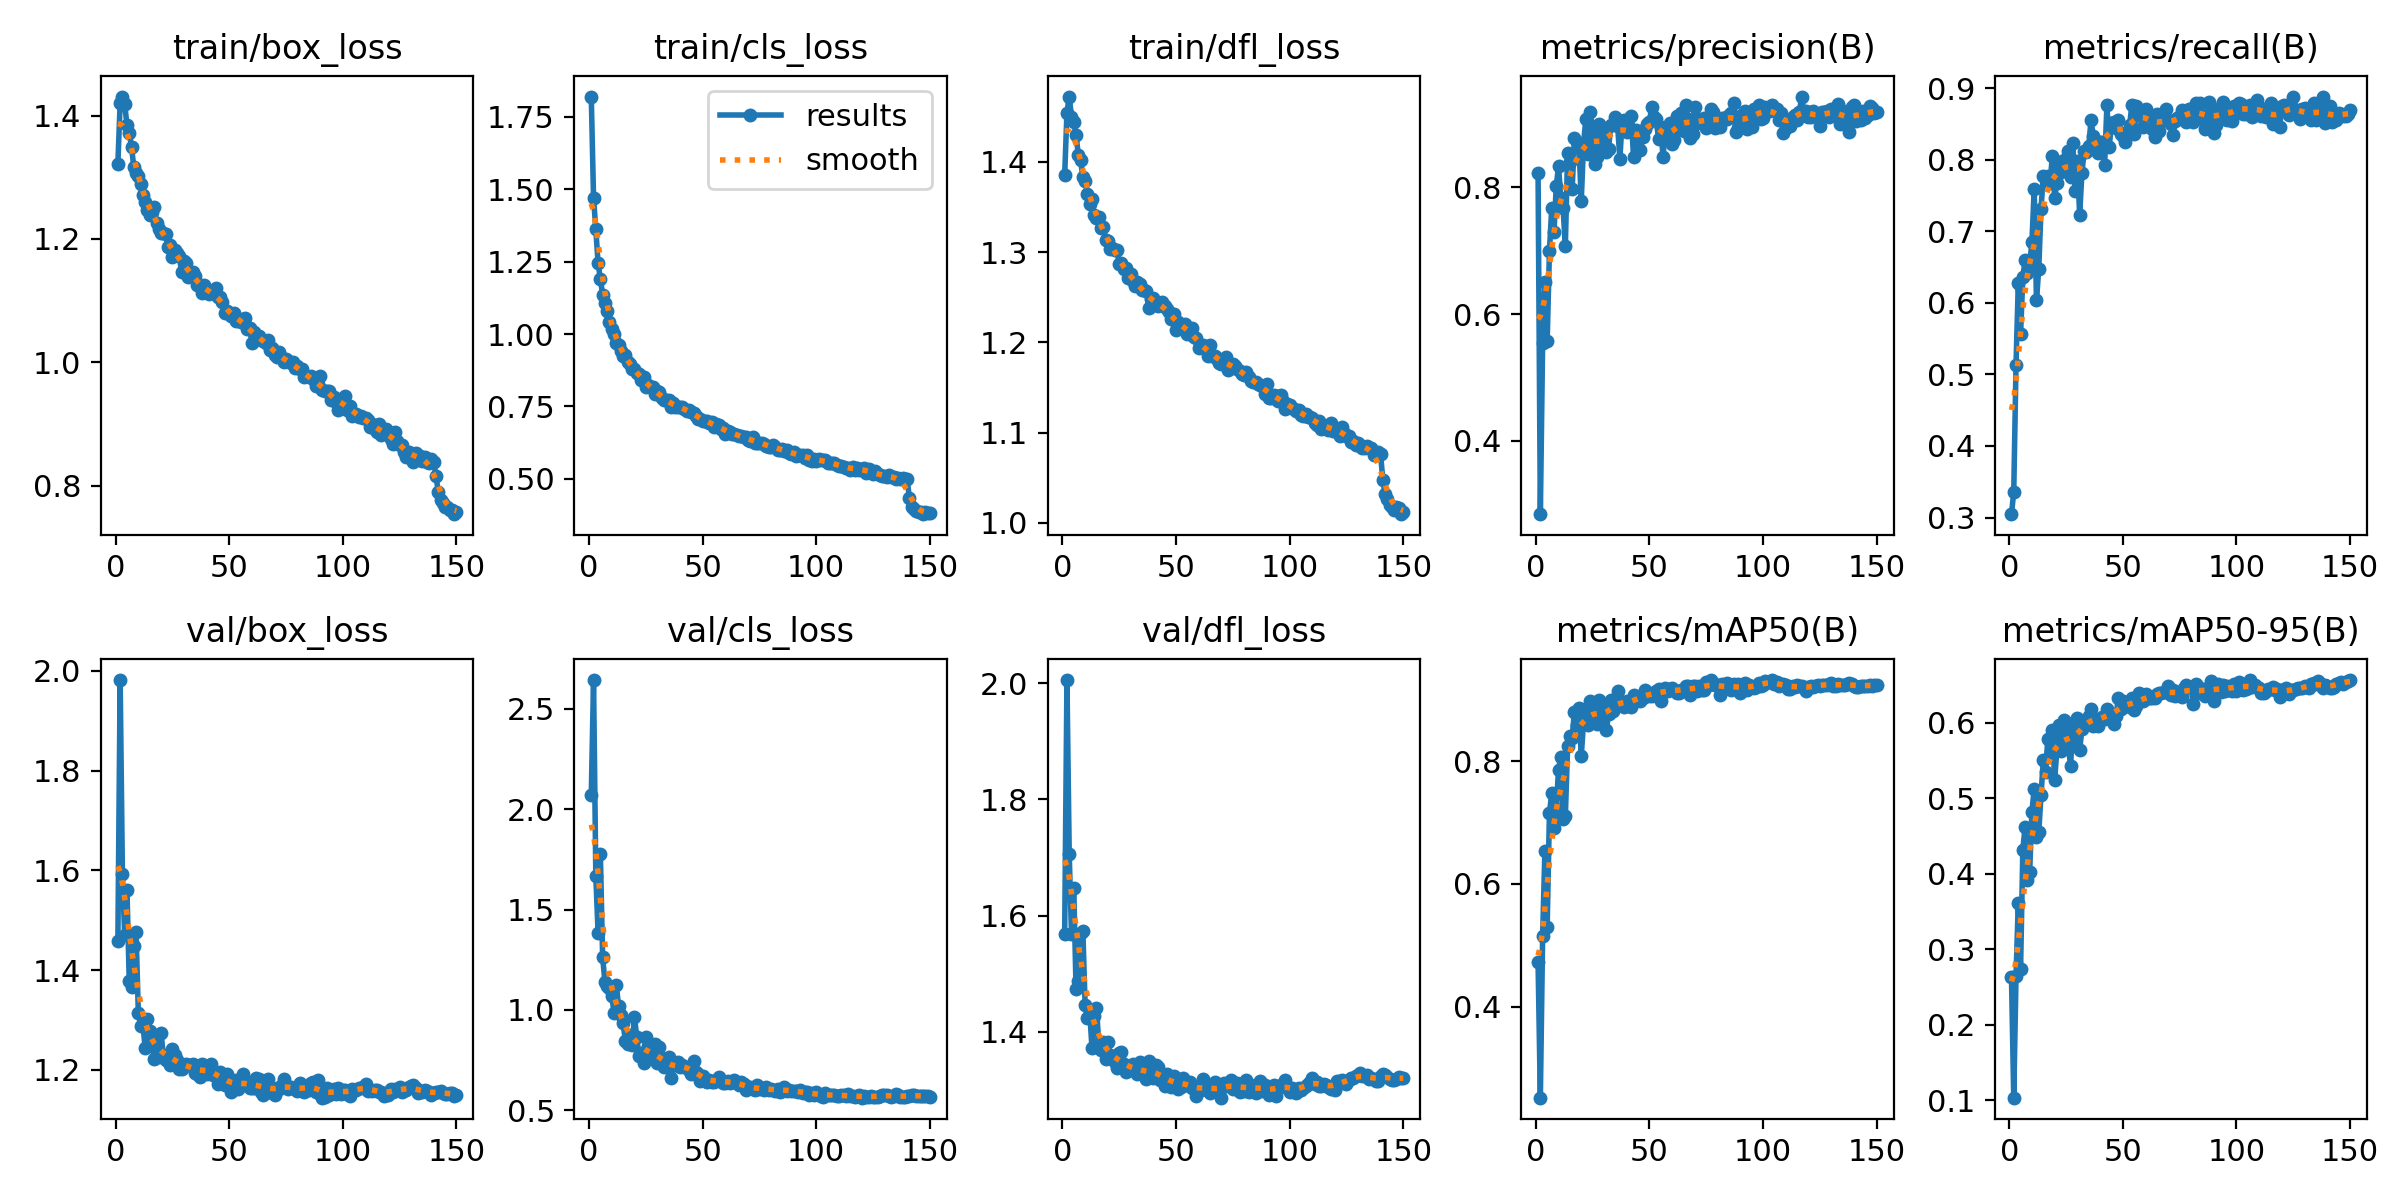

Source data for this figure (header and first rows):
epoch, train/box_loss, train/cls_loss, train/dfl_loss, metrics/precision(B), metrics/recall(B), metrics/mAP50(B), metrics/mAP50-95(B), val/box_loss, val/cls_loss, val/dfl_loss, lr/pg0, lr/pg1, lr/pg2
1, 1.322, 1.82, 1.386, 0.8232, 0.3047, 0.4724, 0.2629, 1.458, 2.07, 1.569, 0.0005498, 0.0005498, 0.0005498
2, 1.42, 1.47, 1.454, 0.2842, 0.3357, 0.2512, 0.1032, 1.982, 2.644, 2.006, 0.001098, 0.001098, 0.001098
3, 1.431, 1.361, 1.472, 0.5547, 0.5133, 0.5144, 0.2638, 1.592, 1.667, 1.706, 0.001639, 0.001639, 0.001639
4, 1.419, 1.244, 1.45, 0.6505, 0.6272, 0.6543, 0.3618, 1.47, 1.383, 1.568, 0.001634, 0.001634, 0.001634
5, 1.385, 1.191, 1.444, 0.5567, 0.5558, 0.5298, 0.2731, 1.56, 1.776, 1.648, 0.001623, 0.001623, 0.001623
6, 1.372, 1.136, 1.43, 0.6989, 0.6365, 0.7152, 0.4319, 1.379, 1.263, 1.474, 0.001612, 0.001612, 0.001612
7, 1.35, 1.108, 1.408, 0.7666, 0.6592, 0.7482, 0.4623, 1.367, 1.14, 1.488, 0.001601, 0.001601, 0.001601
8, 1.317, 1.079, 1.402, 0.7291, 0.641, 0.6912, 0.3914, 1.448, 1.121, 1.569, 0.00159, 0.00159, 0.00159
9, 1.307, 1.041, 1.383, 0.8017, 0.6533, 0.7229, 0.4022, 1.476, 1.108, 1.573, 0.001579, 0.001579, 0.001579
10, 1.302, 1.019, 1.379, 0.8329, 0.6854, 0.7866, 0.4819, 1.314, 1.072, 1.446, 0.001568, 0.001568, 0.001568
11, 1.288, 0.9992, 1.364, 0.7831, 0.7589, 0.8079, 0.5127, 1.288, 0.985, 1.424, 0.001557, 0.001557, 0.001557
12, 1.271, 0.9703, 1.353, 0.7669, 0.6039, 0.7052, 0.4486, 1.291, 1.126, 1.435, 0.001546, 0.001546, 0.001546
13, 1.259, 0.962, 1.359, 0.7076, 0.6471, 0.711, 0.4549, 1.244, 1.02, 1.373, 0.001535, 0.001535, 0.001535
14, 1.248, 0.9425, 1.341, 0.8546, 0.7314, 0.8243, 0.504, 1.303, 0.9768, 1.427, 0.001524, 0.001524, 0.001524
15, 1.239, 0.9246, 1.338, 0.8407, 0.7771, 0.842, 0.5502, 1.278, 0.9326, 1.441, 0.001513, 0.001513, 0.001513
16, 1.244, 0.9278, 1.339, 0.7974, 0.772, 0.8381, 0.5345, 1.259, 0.8465, 1.38, 0.001502, 0.001502, 0.001502
17, 1.251, 0.9017, 1.327, 0.8773, 0.7777, 0.8812, 0.5788, 1.222, 0.8311, 1.368, 0.001491, 0.001491, 0.001491
18, 1.226, 0.8949, 1.328, 0.8712, 0.7678, 0.8599, 0.5553, 1.243, 0.875, 1.382, 0.00148, 0.00148, 0.00148
19, 1.217, 0.8789, 1.314, 0.8664, 0.8055, 0.8875, 0.5901, 1.226, 0.8246, 1.353, 0.001469, 0.001469, 0.001469
20, 1.21, 0.8778, 1.312, 0.7788, 0.7467, 0.8086, 0.5236, 1.274, 0.9664, 1.382, 0.001458, 0.001458, 0.001458
21, 1.21, 0.8641, 1.304, 0.8676, 0.7678, 0.8635, 0.5654, 1.229, 0.8647, 1.359, 0.001447, 0.001447, 0.001447
22, 1.208, 0.8614, 1.304, 0.9074, 0.797, 0.8849, 0.5967, 1.22, 0.7718, 1.356, 0.001436, 0.001436, 0.001436
23, 1.186, 0.8423, 1.303, 0.8532, 0.7827, 0.8587, 0.5629, 1.22, 0.787, 1.348, 0.001425, 0.001425, 0.001425
24, 1.19, 0.8524, 1.302, 0.9186, 0.7997, 0.8991, 0.6034, 1.209, 0.7349, 1.338, 0.001414, 0.001414, 0.001414
25, 1.171, 0.816, 1.286, 0.889, 0.7905, 0.8908, 0.5884, 1.242, 0.8631, 1.364, 0.001403, 0.001403, 0.001403
26, 1.182, 0.8252, 1.288, 0.836, 0.8127, 0.8738, 0.5712, 1.229, 0.8179, 1.365, 0.001392, 0.001392, 0.001392
27, 1.177, 0.8161, 1.281, 0.8474, 0.7752, 0.8617, 0.5424, 1.219, 0.7607, 1.345, 0.001381, 0.001381, 0.001381
28, 1.173, 0.8182, 1.282, 0.9002, 0.8228, 0.8996, 0.6001, 1.201, 0.7549, 1.33, 0.00137, 0.00137, 0.00137
29, 1.147, 0.7937, 1.271, 0.8602, 0.7569, 0.8626, 0.5749, 1.202, 0.8276, 1.334, 0.001359, 0.001359, 0.001359
30, 1.164, 0.8048, 1.276, 0.8915, 0.798, 0.892, 0.6058, 1.208, 0.7362, 1.335, 0.001348, 0.001348, 0.001348
31, 1.161, 0.8006, 1.268, 0.8563, 0.7225, 0.8505, 0.5642, 1.211, 0.817, 1.345, 0.001337, 0.001337, 0.001337
32, 1.139, 0.778, 1.263, 0.861, 0.7817, 0.8766, 0.5911, 1.209, 0.7604, 1.339, 0.001326, 0.001326, 0.001326
33, 1.145, 0.7705, 1.267, 0.8976, 0.8119, 0.8998, 0.602, 1.209, 0.7142, 1.327, 0.001315, 0.001315, 0.001315
34, 1.147, 0.7712, 1.265, 0.8977, 0.8102, 0.8821, 0.6007, 1.211, 0.7198, 1.347, 0.001304, 0.001304, 0.001304
35, 1.139, 0.7728, 1.258, 0.9102, 0.8184, 0.8938, 0.6092, 1.194, 0.7667, 1.33, 0.001293, 0.001293, 0.001293
36, 1.125, 0.7468, 1.258, 0.8969, 0.8551, 0.915, 0.6188, 1.192, 0.6625, 1.328, 0.001282, 0.001282, 0.001282
37, 1.125, 0.7606, 1.257, 0.8452, 0.8334, 0.8932, 0.5953, 1.185, 0.724, 1.318, 0.001271, 0.001271, 0.001271
38, 1.112, 0.7469, 1.238, 0.9052, 0.8192, 0.8953, 0.6035, 1.212, 0.7265, 1.35, 0.00126, 0.00126, 0.00126
39, 1.125, 0.7494, 1.248, 0.9054, 0.8098, 0.8886, 0.5957, 1.2, 0.7411, 1.326, 0.001249, 0.001249, 0.001249
40, 1.118, 0.7495, 1.249, 0.8878, 0.8247, 0.8979, 0.6054, 1.192, 0.7175, 1.32, 0.001238, 0.001238, 0.001238
41, 1.111, 0.7474, 1.245, 0.8947, 0.8244, 0.8957, 0.6079, 1.206, 0.7257, 1.343, 0.001227, 0.001227, 0.001227
42, 1.112, 0.7412, 1.24, 0.9132, 0.7924, 0.8885, 0.6044, 1.212, 0.7164, 1.34, 0.001216, 0.001216, 0.001216
43, 1.113, 0.7326, 1.241, 0.8477, 0.8766, 0.9076, 0.6181, 1.19, 0.714, 1.317, 0.001205, 0.001205, 0.001205
44, 1.121, 0.738, 1.244, 0.8911, 0.8172, 0.8997, 0.6121, 1.192, 0.6991, 1.327, 0.001194, 0.001194, 0.001194
45, 1.107, 0.7318, 1.24, 0.8761, 0.851, 0.9044, 0.6112, 1.171, 0.6828, 1.307, 0.001183, 0.001183, 0.001183
46, 1.105, 0.7286, 1.237, 0.8591, 0.8521, 0.8986, 0.5985, 1.196, 0.7441, 1.327, 0.001172, 0.001172, 0.001172
47, 1.097, 0.7178, 1.233, 0.8794, 0.8445, 0.903, 0.6086, 1.185, 0.6904, 1.312, 0.001161, 0.001161, 0.001161
48, 1.081, 0.7058, 1.226, 0.8925, 0.8554, 0.917, 0.6325, 1.17, 0.6791, 1.305, 0.00115, 0.00115, 0.00115
49, 1.084, 0.707, 1.232, 0.9001, 0.8364, 0.9099, 0.6185, 1.192, 0.6442, 1.324, 0.001139, 0.001139, 0.001139
50, 1.08, 0.6994, 1.214, 0.9035, 0.8329, 0.9075, 0.6292, 1.182, 0.669, 1.315, 0.001128, 0.001128, 0.001128
51, 1.075, 0.6991, 1.223, 0.9269, 0.8249, 0.906, 0.6222, 1.155, 0.6481, 1.302, 0.001117, 0.001117, 0.001117
52, 1.08, 0.701, 1.218, 0.9102, 0.8384, 0.9119, 0.6253, 1.166, 0.6405, 1.305, 0.001106, 0.001106, 0.001106
53, 1.066, 0.694, 1.217, 0.9077, 0.8483, 0.9147, 0.621, 1.179, 0.6525, 1.32, 0.001095, 0.001095, 0.001095
54, 1.069, 0.697, 1.22, 0.8766, 0.877, 0.9186, 0.6324, 1.162, 0.6386, 1.308, 0.001084, 0.001084, 0.001084
55, 1.065, 0.6778, 1.209, 0.8953, 0.8353, 0.899, 0.6164, 1.176, 0.6384, 1.312, 0.001073, 0.001073, 0.001073
56, 1.07, 0.6886, 1.215, 0.8473, 0.8751, 0.9127, 0.6217, 1.191, 0.6498, 1.314, 0.001062, 0.001062, 0.001062
57, 1.072, 0.6849, 1.216, 0.894, 0.8684, 0.9193, 0.6392, 1.171, 0.6655, 1.303, 0.001051, 0.001051, 0.001051
58, 1.054, 0.6725, 1.206, 0.8759, 0.8612, 0.9145, 0.6314, 1.173, 0.6438, 1.304, 0.00104, 0.00104, 0.00104
59, 1.055, 0.6741, 1.204, 0.9021, 0.8457, 0.9174, 0.6286, 1.163, 0.6362, 1.29, 0.001029, 0.001029, 0.001029
60, 1.031, 0.6553, 1.194, 0.8686, 0.8705, 0.9197, 0.6385, 1.164, 0.6353, 1.299, 0.001018, 0.001018, 0.001018
... 90 more rows
